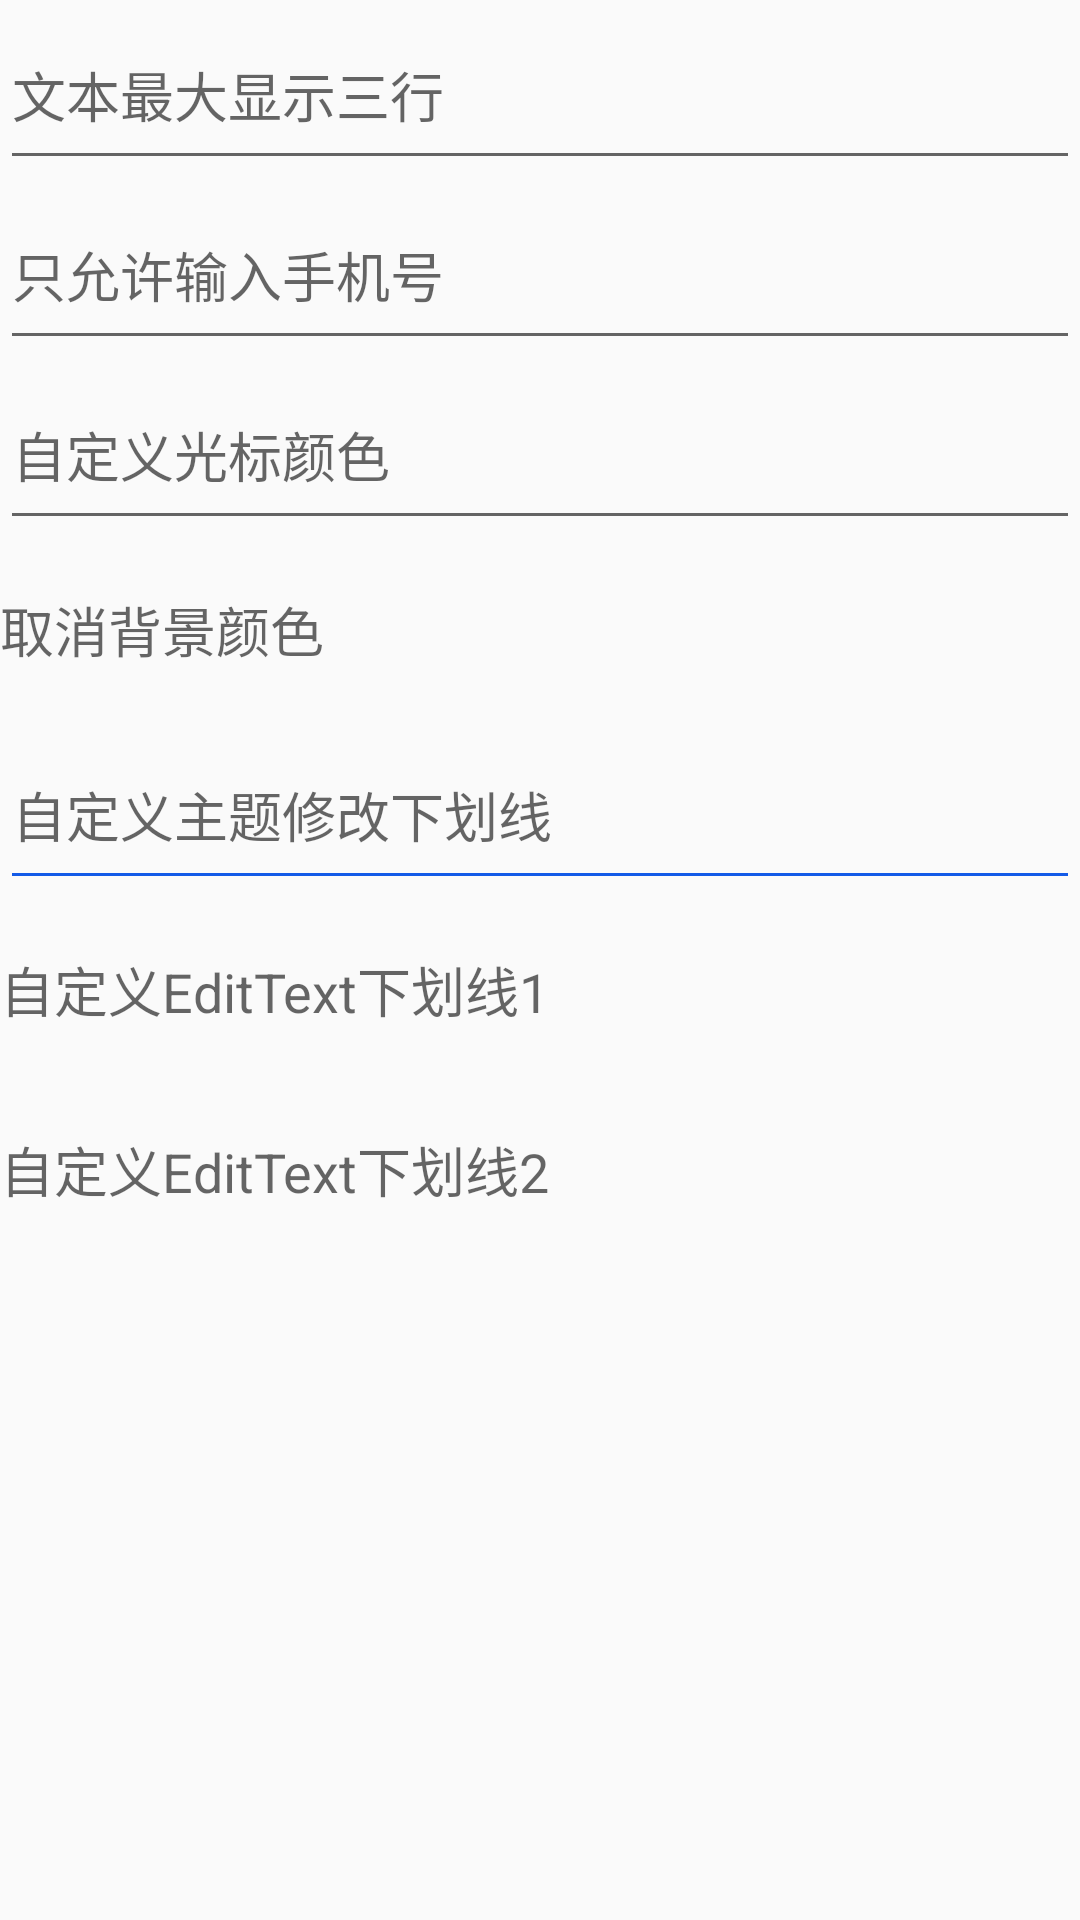

Produce the Android XML layout that renders to this screen, including the resource entries it uses.
<!-- AndroidManifest.xml: application theme AppTheme -->
<!-- res/layout/edittext_activity_layout.xml -->
<?xml version="1.0" encoding="utf-8"?>
<LinearLayout xmlns:android="http://schemas.android.com/apk/res/android"
    android:layout_width="match_parent"
    android:layout_height="match_parent"
    android:orientation="vertical">

    <EditText
        android:layout_width="match_parent"
        android:layout_height="60dp"
        android:hint="文本最大显示三行"
        android:maxLines="3"
        />

    <EditText
        android:layout_width="match_parent"
        android:layout_height="60dp"
        android:hint="只允许输入手机号"
        android:inputType="phone"
        android:selectAllOnFocus="true"
        android:singleLine="true"
        />

    <EditText
        android:layout_width="match_parent"
        android:layout_height="60dp"
        android:hint="自定义光标颜色"
        android:textCursorDrawable="@drawable/edittext_cursor_color"
        android:singleLine="true"
        />

    <EditText
        android:layout_width="match_parent"
        android:layout_height="60dp"
        android:hint="取消背景颜色"
        android:background="@null"
        android:singleLine="true"
        />

    <EditText
        android:layout_width="match_parent"
        android:layout_height="60dp"
        android:hint="自定义主题修改下划线"
        android:theme="@style/editText"
        android:singleLine="true"
        />

    <EditText
        android:id="@+id/editText1"
        android:layout_width="match_parent"
        android:layout_height="60dp"
        android:hint="自定义EditText下划线1"
        android:singleLine="true"
        android:background="@null"
        />

    <EditText
        android:id="@+id/editText2"
        android:layout_width="match_parent"
        android:layout_height="60dp"
        android:hint="自定义EditText下划线2"
        android:singleLine="true"
        android:background="@null"
        />

</LinearLayout>
<!-- resources referenced by this layout -->
<resources>
  <!-- drawable edittext_cursor_color (drawable) -->
  <?xml version="1.0" encoding="utf-8"?>
  <shape xmlns:android="http://schemas.android.com/apk/res/android"
      android:shape="rectangle">
      <size android:width="2dp" />
      <solid android:color="#980926" />
  </shape>
  <style name="editText" parent="Theme.AppCompat.Light">
          <item name="colorControlNormal">#135AE7</item>
          <item name="colorControlActivated">#85E713</item>
      </style>
  <style name="AppTheme" parent="Theme.AppCompat.Light.DarkActionBar">
          
          <item name="colorPrimary">@color/colorPrimary</item>
          <item name="colorPrimaryDark">@color/colorPrimaryDark</item>
          <item name="colorAccent">@color/colorAccent</item>
      </style>
  <!-- not gathered from this repository: default colours our renderer supplied (Android Studio template values) -->
  <color name="colorPrimary">#FF6200EE</color>
  <color name="colorPrimaryDark">#FF3700B3</color>
  <color name="colorAccent">#FF03DAC5</color>
</resources>
